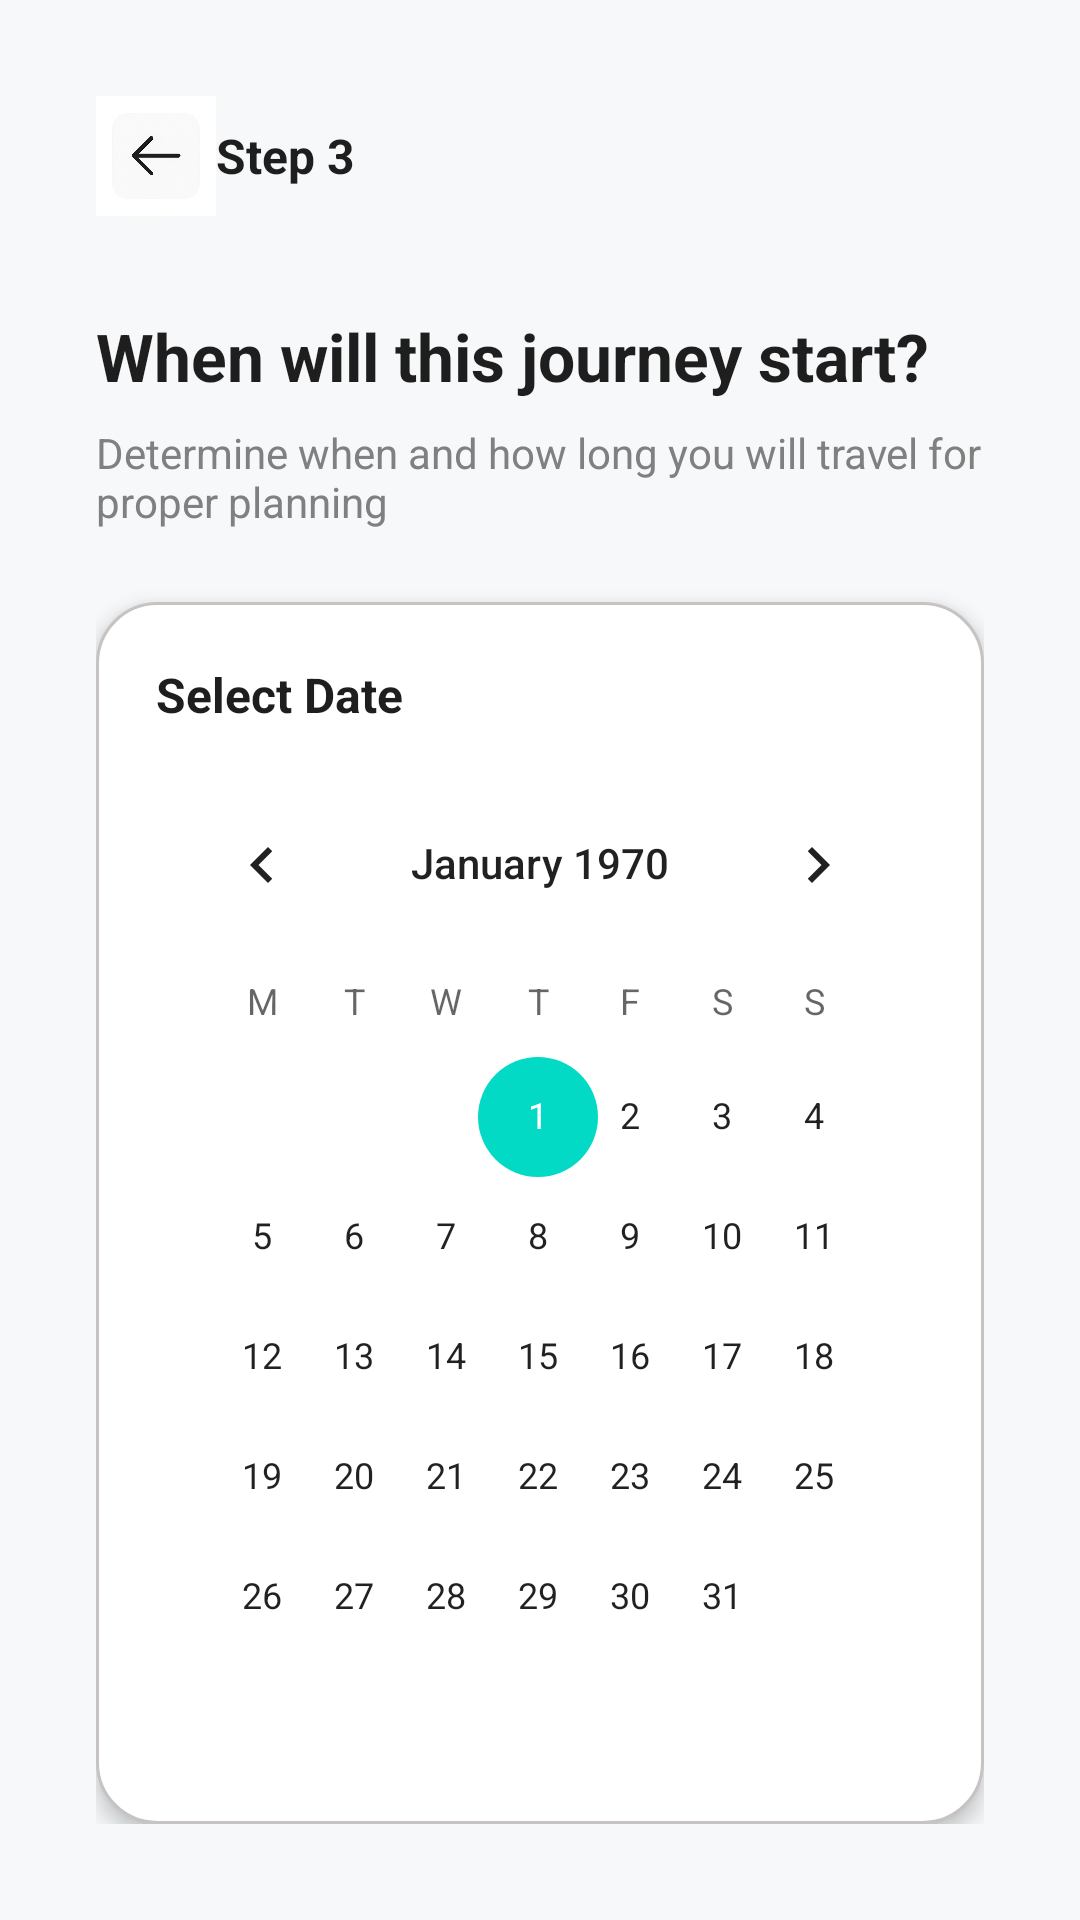

Produce the Android XML layout that renders to this screen, including the resource entries it uses.
<!-- AndroidManifest.xml: application theme Theme.TravelPlanner -->
<!-- res/layout/activity_date.xml -->
<?xml version="1.0" encoding="utf-8"?>
<LinearLayout xmlns:android="http://schemas.android.com/apk/res/android"
    android:layout_width="match_parent"
    android:layout_height="match_parent"
    android:orientation="vertical"
    android:background="@color/bg"
    android:padding="32dp">

    
    <LinearLayout
        android:layout_width="match_parent"
        android:layout_height="wrap_content"
        android:orientation="horizontal"
        android:gravity="center_vertical">

        <ImageView
            android:id="@+id/btnBack"
            android:layout_width="40dp"
            android:layout_height="40dp"
            android:src="@drawable/ic_arrow_back"
            android:contentDescription="Back"
            />

        <TextView
            android:layout_width="wrap_content"
            android:layout_height="wrap_content"
            android:text="Step 3"
            android:textStyle="bold"
            android:textSize="16sp"
            android:textColor="@color/textPrimary"/>
    </LinearLayout>

    
    <TextView
        android:id="@+id/titleDate"
        android:layout_width="match_parent"
        android:layout_height="wrap_content"
        android:text="When will this journey start?"
        android:textSize="22sp"
        android:textStyle="bold"
        android:textColor="@color/textPrimary"
        android:layout_marginTop="32dp"
        android:layout_marginBottom="8dp" />

    
    <TextView
        android:id="@+id/subtitleDate"
        android:layout_width="match_parent"
        android:layout_height="wrap_content"
        android:text="Determine when and how long you will travel for proper planning"
        android:textSize="14sp"
        android:textColor="@color/gray"
        android:layout_marginBottom="24dp" />

    
    <LinearLayout
        android:layout_width="match_parent"
        android:layout_height="wrap_content"
        android:background="@drawable/rounded_white_card"
        android:orientation="vertical"
        android:padding="20dp"
        android:elevation="4dp">

        <TextView
            android:layout_width="match_parent"
            android:layout_height="wrap_content"
            android:text="Select Date"
            android:textStyle="bold"
            android:textColor="@color/textPrimary"
            android:textSize="16sp"
            android:layout_marginBottom="12dp" />

        <CalendarView
            android:id="@+id/calendarView"
            android:layout_width="match_parent"
            android:layout_height="wrap_content"
            android:weekDayTextAppearance="@style/CalendarWeekText"
            android:dateTextAppearance="@style/CalendarDateText"
            android:firstDayOfWeek="2"
            android:focusedMonthDateColor="@color/teal_green"
            android:selectedWeekBackgroundColor="@color/teal_green"
            android:layout_marginBottom="8dp" />
    </LinearLayout>

    
    <Button
        android:id="@+id/btnNextDate"
        android:layout_width="match_parent"
        android:layout_height="wrap_content"
        android:text="Next Step"
        android:textAllCaps="false"
        android:textColor="@color/white"
        android:background="@drawable/rounded_button"
        android:layout_marginTop="28dp"
        android:elevation="4dp" />

</LinearLayout>
<!-- resources referenced by this layout -->
<resources>
  <color name="bg">#F6F8FA</color>
  <color name="gray">#808080</color>
  <color name="teal_green">#1ABC9C</color>
  <color name="textPrimary">#1E1E1E</color>
  <color name="white">#FFFFFF</color>
  <!-- drawable ic_arrow_back: png bitmap (drawable, 758378 bytes) -->
  <!-- drawable rounded_button (drawable) -->
  <shape xmlns:android="http://schemas.android.com/apk/res/android"
      android:shape="rectangle">
      <solid android:color="@color/teal_green" />
      <corners android:radius="50dp" />
  </shape>
  <!-- drawable rounded_white_card (drawable) -->
  <shape xmlns:android="http://schemas.android.com/apk/res/android"
      android:shape="rectangle">
      <solid android:color="@color/white" />
      <corners android:radius="20dp" />
      <stroke
          android:width="1dp"
          android:color="#C7C3C3" />
  </shape>
  <style name="Theme.TravelPlanner" parent="Theme.MaterialComponents.DayNight.NoActionBar">
          <item name="colorPrimary">@color/purple_500</item>
          <item name="colorPrimaryVariant">@color/purple_700</item>
          <item name="colorOnPrimary">@color/white</item>
          <item name="android:statusBarColor">@color/purple_700</item>
      </style>
  <color name="purple_500">#1ABC9C</color>
  <color name="purple_700">#20756B</color>
</resources>
